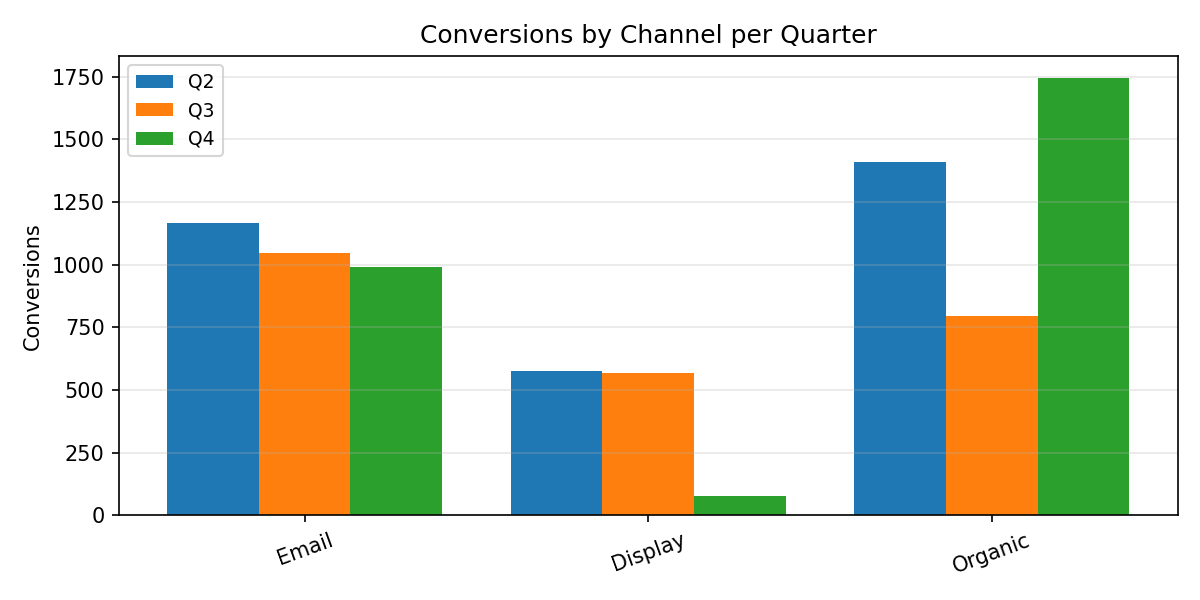

The file beside this chart, header and first rows:
Category, Q2, Q3, Q4
Email, 1167, 1046, 989.0
Display, 577.0, 569.0, 77.0
Organic, 1408, 796.0, 1745
